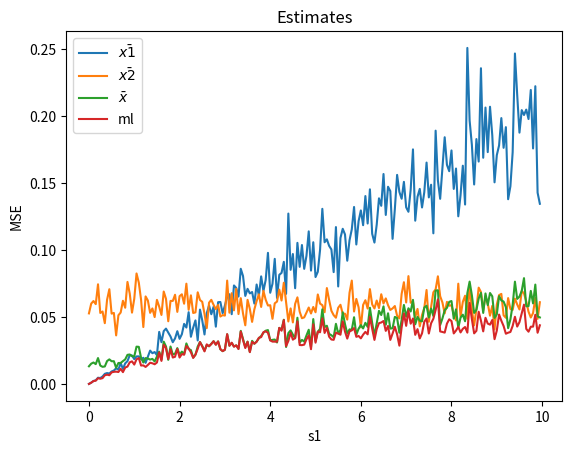

Write the Python code that produced this figure. (Note: this script raises an exception after producing the figure.)
import random
import numpy as np
import matplotlib.pyplot as plt
import math

class TwoTranches():
    def __init__(self, nMC=100, N=100, s1=1, s2=1, theta=0):
        self._nMC = nMC
        self._N = N
        self._s1 = s1
        self._s2 = s2
        self._theta = theta
        self._t_x1 = 0
        self._t_x2 = 0
        self._t_ave = 0
        self._t_ml = 0

    def set_s1(self, s1):
        self._s1 = s1

    def set_s2(self, s2):
        self._s2 = s2

    def set_theta(self, theta):
        self._theta = theta
    
    def set_N(self, N):
        self._N = N

    def run(self):
        """Metodo che esegue il programma"""
        t_x1 = [0]*self._nMC
        t_x2 = [0]*self._nMC
        t_ave = [0]*self._nMC
        t_ml = [0]*self._nMC

        p = self._s2/(self._s2+self._s1)
        for run in range(self._nMC):
            x1, x2 = self._generate_data()
            # stimatore media aritmetica sulle x1
            t_x1[run] = self._mean(x1)
            # stimatore media aritmetica sulle x2
            t_x2[run] = self._mean(x2)
            # stimatore media aritmetica su tutto il dataset
            t_ave[run] = (t_x1[run] + t_x2[run])/2
            # stimatore ml (best)
            t_ml[run] = p*t_x1[run] + (1-p)*t_x2[run]
        
        # Media delle stime
        self._t_x1 = self._mean(t_x1)
        self._t_x2 = self._mean(t_x2)
        self._t_ave = self._mean(t_ave)
        self._t_ml = self._mean(t_ml)
        # Calcolo dell'MSE sulle stime
        self._MSE_t_x1 = self._MSE(t_x1, self._theta)
        self._MSE_t_x2 = self._MSE(t_x2, self._theta)
        self._MSE_t_ave = self._MSE(t_ave, self._theta)
        self._MSE_t_ml = self._MSE(t_ml, self._theta)

    def results(self):
        return {"t_x1" : self._t_x1, "t_x2" : self._t_x2, "t_ave" : self._t_ave, "t_ml" : self._t_ml, "MSE_t_x1" : self._MSE_t_x1, "MSE_t_x2" : self._MSE_t_x2, "MSE_t_ave" : self._MSE_t_ave, "MSE_t_ml" : self._MSE_t_ml}


    def _generate_data(self):
        """Generazione dei dati"""
        thranche_1 = np.random.normal(self._theta, math.sqrt(self._s1), int(self._N/2)).tolist()
        thranche_2 = np.random.normal(self._theta, math.sqrt(self._s2), int(self._N/2)).tolist()
        return thranche_1, thranche_2
    
    def _mean(self, x):
        """
        Input:
            - x: List       # vettore su cui fare la media
        Output:
            - mean: float   # media del vettore
        """
        return sum(x)/len(x)
    
    def _MSE(self, x, m):
        """
        Input:
            - x: List       # vettore su cui calcolare l'MSE. Ogni elemento del vettore è una stima di m
            - m: float      # valore vero
        Output:
        - MSE: float        # valore dell'MSE
        """
        mse = 0
        for i in range(len(x)):
            mse = mse + (x[i]-m)**2
        return mse/len(x)
    
    def print_results(self):
        """Mostra i risultati dopo aver eseguito il metodo run"""
        print("*** RESULTS ***")
        print()
        print("Parameters")
        print("runs MonteCarlo:", self._nMC)
        print("N:", self._N, " mean:", self._theta, " sigma1:", self._s1, " sigma2:", self._s2)
        print()
        print("Est1:", self._t_x1, " MSE:", self._MSE_t_x1)
        print("Est2:", self._t_x2, " MSE:", self._MSE_t_x2)
        print("Estav:", self._t_ave, " MSE:", self._MSE_t_ave)
        print("Estml:", self._t_ml, " MSE:", self._MSE_t_ml)
        print()
        print("***************")


def plot_results(s1, t_x1, t_x2, t_ave, t_ml, MSE_t_x1, MSE_t_x2, MSE_t_ave, MSE_t_ml):
    # # plot per le stime di theta
    # plt.title("Estimates")
    # plt.plot(s1, t_x1, label=r'$\bar{x1}$')
    # plt.plot(s1, t_x2, label=r'$\bar{x2}$')
    # plt.plot(s1, t_ave, label=r'$\bar{x}$')
    # plt.plot(s1, t_x1, label="ml")
    # plt.xlabel("s1")
    # plt.ylabel(r'$\hat{\theta}$')
    # plt.legend()
    # plt.savefig("utils/TwoTranches/Estimate.png")

    # plt.legend(labels=None)
    # plot per gli MSE
    plt.title("Estimates")
    plt.plot(s1, MSE_t_x1, label=r'$\bar{x1}$')
    plt.plot(s1, MSE_t_x2, label=r'$\bar{x2}$')
    plt.plot(s1, MSE_t_ave, label=r'$\bar{x}$')
    plt.plot(s1, MSE_t_ml, label="ml")
    plt.xlabel("s1")
    plt.ylabel("MSE")
    plt.legend()
    plt.savefig("utils/TwoTranches/MSE.png")



t = TwoTranches(N=100, nMC=100)

step = 0.05
init_value = 0
end_value = 10
s1 = np.arange(init_value, end_value, step)
n = len(s1)
t_x1 = [0]*n
t_x2 = [0]*n
t_ave = [0]*n
t_ml = [0]*n
MSE_t_x1 = [0]*n
MSE_t_x2 = [0]*n
MSE_t_ave = [0]*n
MSE_t_ml = [0]*n

t = TwoTranches(N=100, s2=3)

for i in range(0, n):
    t.set_s1(s1[i])
    t.run()
    results = t.results()
    t_x1[i] = results["t_x1"]
    t_x2[i] = results["t_x2"]
    t_ave[i] = results["t_ave"]
    t_ml[i] = results["t_ml"]
    MSE_t_x1[i] = results["MSE_t_x1"]
    MSE_t_x2[i] = results["MSE_t_x2"]
    MSE_t_ave[i] = results["MSE_t_ave"]
    MSE_t_ml[i] = results["MSE_t_ml"]

plot_results(s1, t_x1, t_x2, t_ave, t_ml, MSE_t_x1, MSE_t_x2, MSE_t_ave, MSE_t_ml)